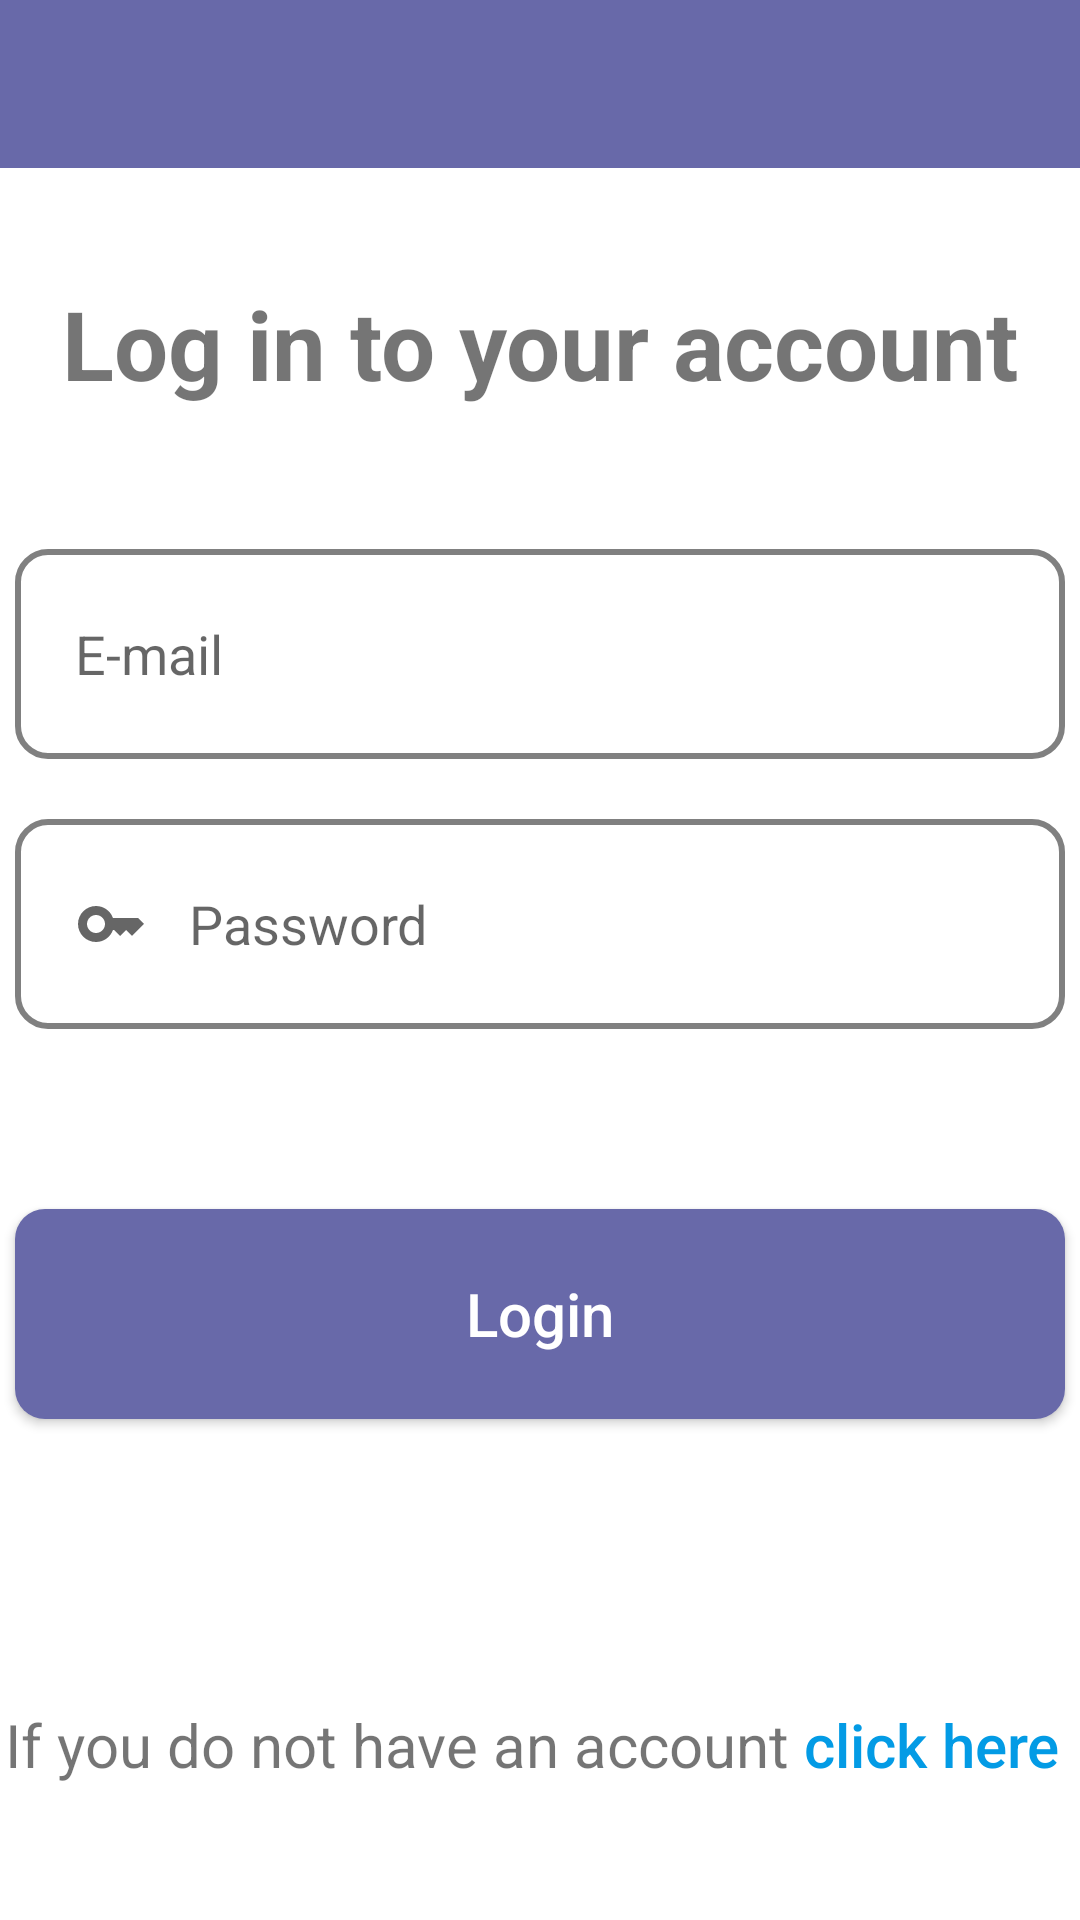

Here is an Android app screen rendered from its layout file. Give the layout XML and the strings, colors and styles it references.
<!-- AndroidManifest.xml: application theme Theme.AudioChat -->
<!-- res/layout/activity_startlogin.xml -->
<?xml version="1.0" encoding="utf-8"?>
<androidx.constraintlayout.widget.ConstraintLayout xmlns:android="http://schemas.android.com/apk/res/android"
    xmlns:app="http://schemas.android.com/apk/res-auto"
    xmlns:tools="http://schemas.android.com/tools"
    android:layout_width="match_parent"
    android:layout_height="match_parent"
    android:background="@color/colorOnPrimary"
    tools:context=".StartloginActivity">

    <androidx.appcompat.widget.Toolbar
        android:id="@+id/toolbar"
        android:layout_width="match_parent"
        android:layout_height="wrap_content"
        android:background="@color/diamond_violet"
        app:layout_constraintEnd_toEndOf="parent"
        app:layout_constraintStart_toStartOf="parent"
        app:layout_constraintTop_toTopOf="parent"
        tools:ignore="MissingConstraints"/>


    <TextView
        android:id="@+id/welcomeText"
        android:layout_width="wrap_content"
        android:layout_height="wrap_content"
        android:text="@string/enter_to_your_account"
        android:textSize="32sp"
        android:textStyle="bold"
        app:layout_constraintBottom_toTopOf="@+id/linearLayout"
        app:layout_constraintEnd_toEndOf="parent"
        app:layout_constraintStart_toStartOf="parent"
        app:layout_constraintTop_toBottomOf="@+id/toolbar" />

    <LinearLayout
        android:id="@+id/linearLayout"
        android:layout_width="match_parent"
        android:layout_height="wrap_content"
        android:gravity="center_horizontal"
        android:orientation="vertical"
        app:layout_constraintBottom_toBottomOf="parent"
        app:layout_constraintEnd_toEndOf="parent"
        app:layout_constraintStart_toStartOf="parent"
        app:layout_constraintTop_toBottomOf="@+id/toolbar"
        tools:ignore="MissingConstraints">


        <EditText
            android:id="@+id/email"
            android:layout_width="350dp"
            android:layout_height="70dp"
            android:layout_margin="10dp"
            android:autofillHints=""
            android:background="@drawable/round_edittext"
            android:drawableStart="@drawable/ic_baseline_mail"
            android:drawablePadding="14dp"
            android:hint="@string/email"
            android:inputType="textEmailAddress"
            android:paddingStart="20dp"
            android:paddingEnd="12dp"
            app:met_floatingLabel="normal"
            tools:ignore="TextContrastCheck" />


        <EditText
            android:id="@+id/password"
            android:layout_width="350dp"
            android:layout_height="70dp"
            android:layout_margin="10dp"
            android:layout_marginBottom="200dp"
            android:autofillHints=""
            android:background="@drawable/round_edittext"
            android:drawableStart="@drawable/ic_baseline_key"
            android:drawablePadding="14dp"
            android:hint="@string/password"
            android:inputType="textPassword"
            android:paddingStart="20dp"
            android:paddingEnd="12dp"
            app:met_floatingLabel="normal"
            tools:ignore="TextContrastCheck" />

        <Button
            android:id="@+id/login_button"
            android:layout_width="350dp"
            android:layout_height="70dp"
            android:layout_margin="50dp"
            android:background="@drawable/round_btn"
            android:clickable="true"
            android:focusable="true"
            android:text="@string/login"
            android:textAlignment="center"
            android:textAllCaps="false"
            android:textColor="#FFFFFF"
            android:textSize="20sp"
            tools:ignore="ContentDescription" />
    </LinearLayout>

    <LinearLayout
        android:layout_width="match_parent"
        android:layout_height="wrap_content"
        android:gravity="center_horizontal"
        android:orientation="horizontal"
        app:layout_constraintBottom_toBottomOf="parent"
        app:layout_constraintEnd_toEndOf="parent"
        app:layout_constraintStart_toStartOf="parent"
        app:layout_constraintTop_toBottomOf="@+id/linearLayout"
        tools:ignore="MissingConstraints">

        <TextView
            android:id="@+id/text"
            android:layout_width="wrap_content"
            android:layout_height="wrap_content"
            android:text="@string/if_you_do_not_have_an_account"
            android:textSize="20sp" />

        <TextView
            android:id="@+id/clickable_text"
            android:layout_width="wrap_content"
            android:layout_height="wrap_content"
            android:fontFamily="sans-serif-medium"
            android:paddingStart="5dp"
            android:paddingEnd="5dp"
            android:text="@string/click_here"
            android:textColor="#039BE5"
            android:textSize="20sp" />
    </LinearLayout>


</androidx.constraintlayout.widget.ConstraintLayout>
<!-- resources referenced by this layout -->
<resources>
  <color name="colorOnPrimary">@color/white</color>
  <color name="diamond_violet">#FF6869A9</color>
  <!-- drawable ic_baseline_key (drawable) -->
  <vector android:autoMirrored="true" android:height="24dp"
      android:tint="?attr/colorControlNormal" android:viewportHeight="24"
      android:viewportWidth="24" android:width="24dp" xmlns:android="http://schemas.android.com/apk/res/android">
      <path android:fillColor="@android:color/white" android:pathData="M21,10h-8.35C11.83,7.67 9.61,6 7,6c-3.31,0 -6,2.69 -6,6s2.69,6 6,6c2.61,0 4.83,-1.67 5.65,-4H13l2,2l2,-2l2,2l4,-4.04L21,10zM7,15c-1.65,0 -3,-1.35 -3,-3c0,-1.65 1.35,-3 3,-3s3,1.35 3,3C10,13.65 8.65,15 7,15z"/>
  </vector>
  <!-- drawable round_btn (drawable) -->
  <?xml version="1.0" encoding="utf-8"?>
  <shape xmlns:android="http://schemas.android.com/apk/res/android">
      <solid android:color="@color/diamond_violet"/>
      <corners
          android:radius="10dp"
          />
  
  </shape>
  <!-- drawable round_edittext (drawable) -->
  <?xml version="1.0" encoding="utf-8"?>
  <selector xmlns:android="http://schemas.android.com/apk/res/android">
  
      <item android:state_enabled="true" android:state_focused="true">
          <shape android:shape="rectangle">
              <solid android:color="@color/colorOnPrimary"/>
              <corners android:radius="10dp"/>
              <stroke android:color="#808080" android:width="2dp"/>
          </shape>
      </item>
  
      <item android:state_enabled="true">
          <shape android:shape="rectangle">
              <solid android:color="@color/colorOnPrimary"/>
              <corners android:radius="10dp"/>
              <stroke android:color="#808080" android:width="2dp"/>
          </shape>
      </item>
  
  </selector>
  <string name="click_here">click here</string>
  <string name="email">E-mail</string>
  <string name="enter_to_your_account">Log in to your account</string>
  <string name="if_you_do_not_have_an_account">If you do not have an account</string>
  <string name="login">Login</string>
  <string name="password">Password</string>
  <style name="Theme.AudioChat" parent="Theme.MaterialComponents.DayNight.NoActionBar">
          
          <item name="colorPrimary">@color/diamond_violet</item>
          <item name="colorPrimaryVariant">@color/diamond_violet</item>
          <item name="colorOnPrimary">@color/white</item>
          
          <item name="colorSecondary">@color/teal_200</item>
          <item name="colorSecondaryVariant">@color/teal_700</item>
          <item name="colorOnSecondary">@color/black</item>
          
          <item name="android:statusBarColor" tools:targetApi="l">?attr/colorPrimaryVariant</item>
          
      </style>
  <color name="white">#FFFFFFFF</color>
  <color name="teal_200">#FF03DAC5</color>
  <color name="teal_700">#FF018786</color>
  <color name="black">#FF000000</color>
</resources>
